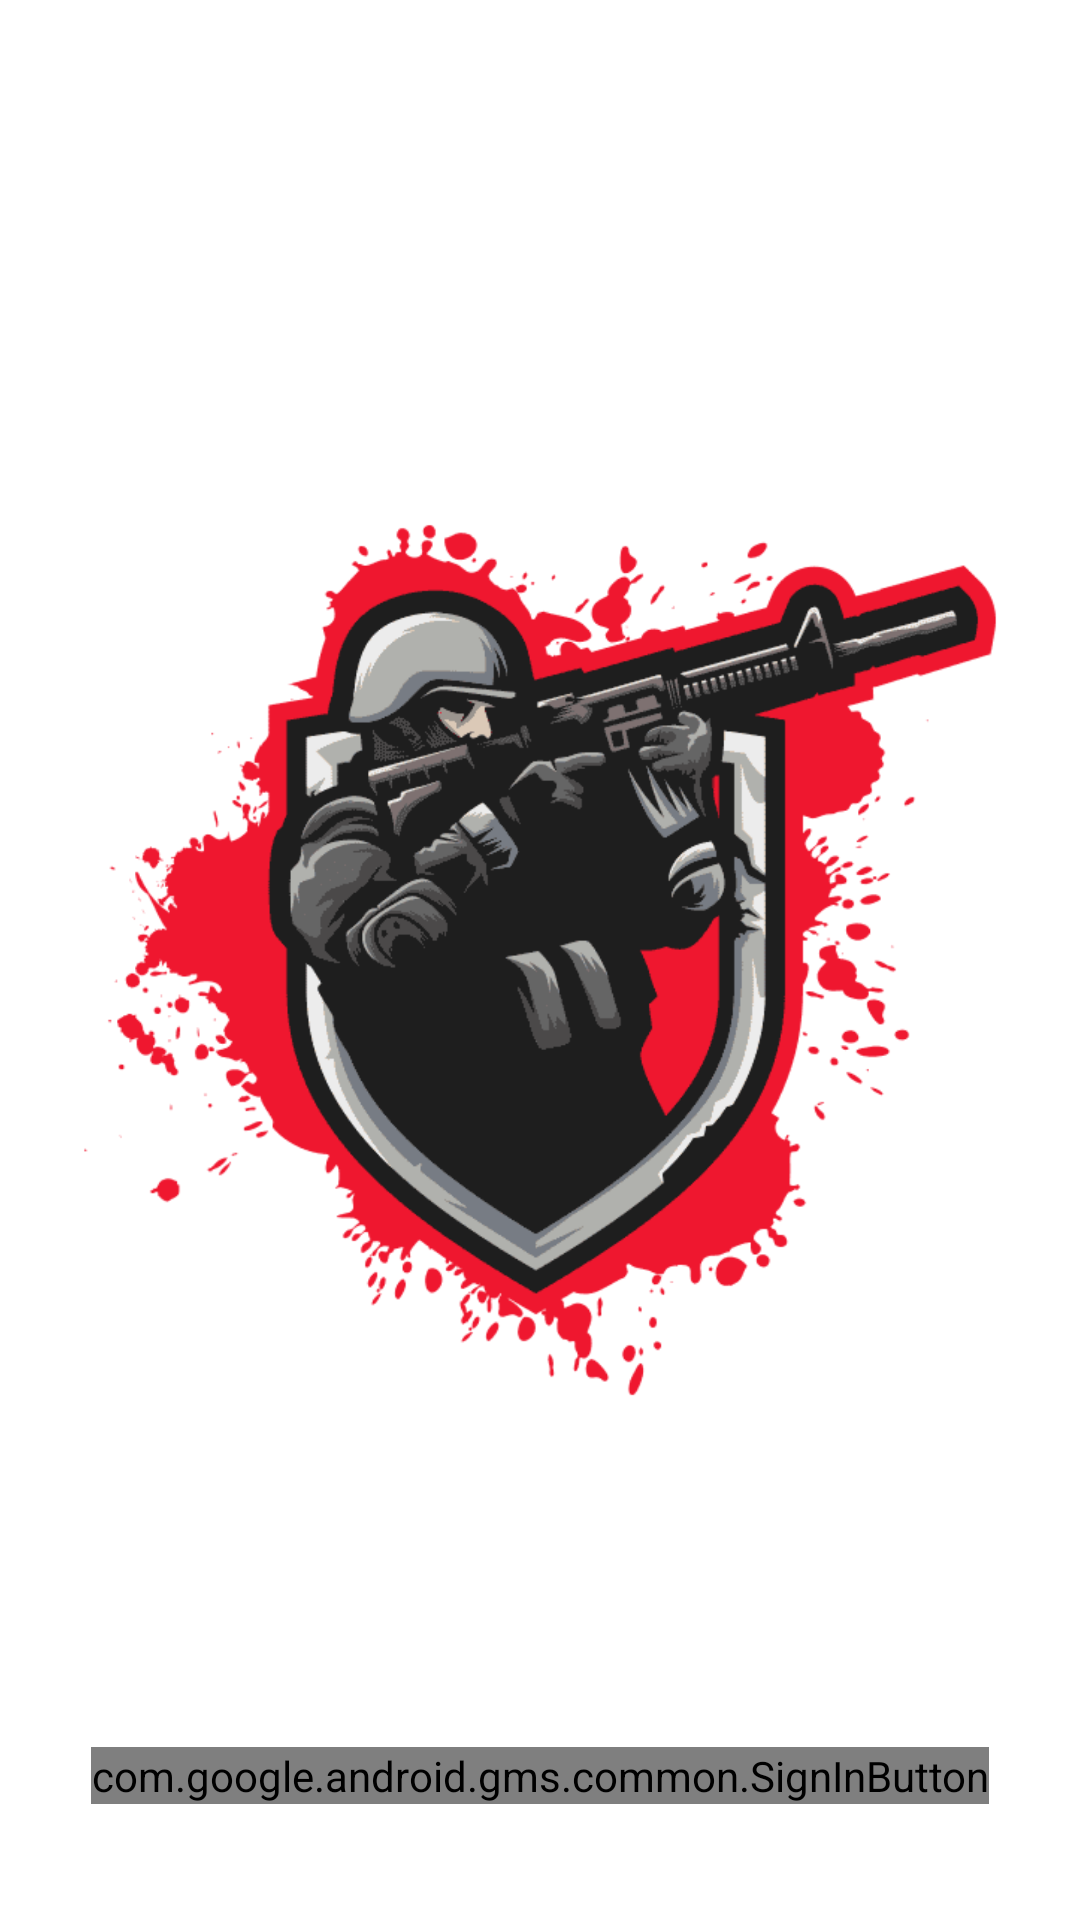

Write the Android layout XML for this screen, with the resource values it uses.
<!-- AndroidManifest.xml: application theme AppTheme -->
<!-- res/layout/activity_main.xml -->
<?xml version="1.0" encoding="utf-8"?>
<androidx.constraintlayout.widget.ConstraintLayout xmlns:android="http://schemas.android.com/apk/res/android"
    xmlns:app="http://schemas.android.com/apk/res-auto"
    xmlns:tools="http://schemas.android.com/tools"
    android:id="@+id/b"

    android:layout_width="match_parent"
    android:layout_height="match_parent"


    tools:context=".MainActivity">


    <ImageView
        android:id="@+id/imageView8"
        android:layout_width="match_parent"
        android:layout_height="match_parent"
        android:layout_weight="1"
        app:layout_constraintBottom_toBottomOf="parent"
        app:layout_constraintEnd_toEndOf="parent"
        app:layout_constraintStart_toStartOf="parent"
        app:layout_constraintTop_toTopOf="parent"
        app:srcCompat="@drawable/apppng" />

    <com.google.android.gms.common.SignInButton
        android:id="@+id/gsign"
        android:layout_width="wrap_content"

        android:layout_height="wrap_content"
        app:layout_constraintBottom_toBottomOf="parent"
        app:layout_constraintEnd_toEndOf="parent"
        app:layout_constraintStart_toStartOf="parent"
        app:layout_constraintTop_toTopOf="parent"
        app:layout_constraintVertical_bias="0.938">

    </com.google.android.gms.common.SignInButton>


    <ProgressBar
        android:id="@+id/progressBarhorizontal"
        style="?android:attr/progressBarStyleHorizontal"
        android:layout_width="103dp"
        android:layout_height="11dp"
        android:layout_marginBottom="144dp"
        android:indeterminate="true"
        android:visibility="invisible"
        app:layout_constraintBottom_toBottomOf="@+id/imageView8"
        app:layout_constraintEnd_toEndOf="parent"
        app:layout_constraintStart_toStartOf="parent"
        app:layout_constraintTop_toBottomOf="@+id/linearLayout2"
        app:layout_constraintVertical_bias="0.498" />

</androidx.constraintlayout.widget.ConstraintLayout>
<!-- resources referenced by this layout -->
<resources>
  <!-- drawable apppng: png bitmap (drawable-v24, 295440 bytes) -->
  <style name="AppTheme" parent="Theme.MaterialComponents.Light">
          
          <item name="colorPrimary">@color/colorPrimary</item>
          <item name="colorPrimaryDark">@color/colorPrimaryDark</item>
          <item name="colorAccent">@color/colorAccent</item>
          <item name="windowActionBar">false</item>
          <item name="windowNoTitle">true</item>
  
  
      </style>
  <color name="colorPrimary">#040009</color>
  <color name="colorPrimaryDark">#04000C</color>
  <color name="colorAccent">#FB8C00</color>
</resources>
